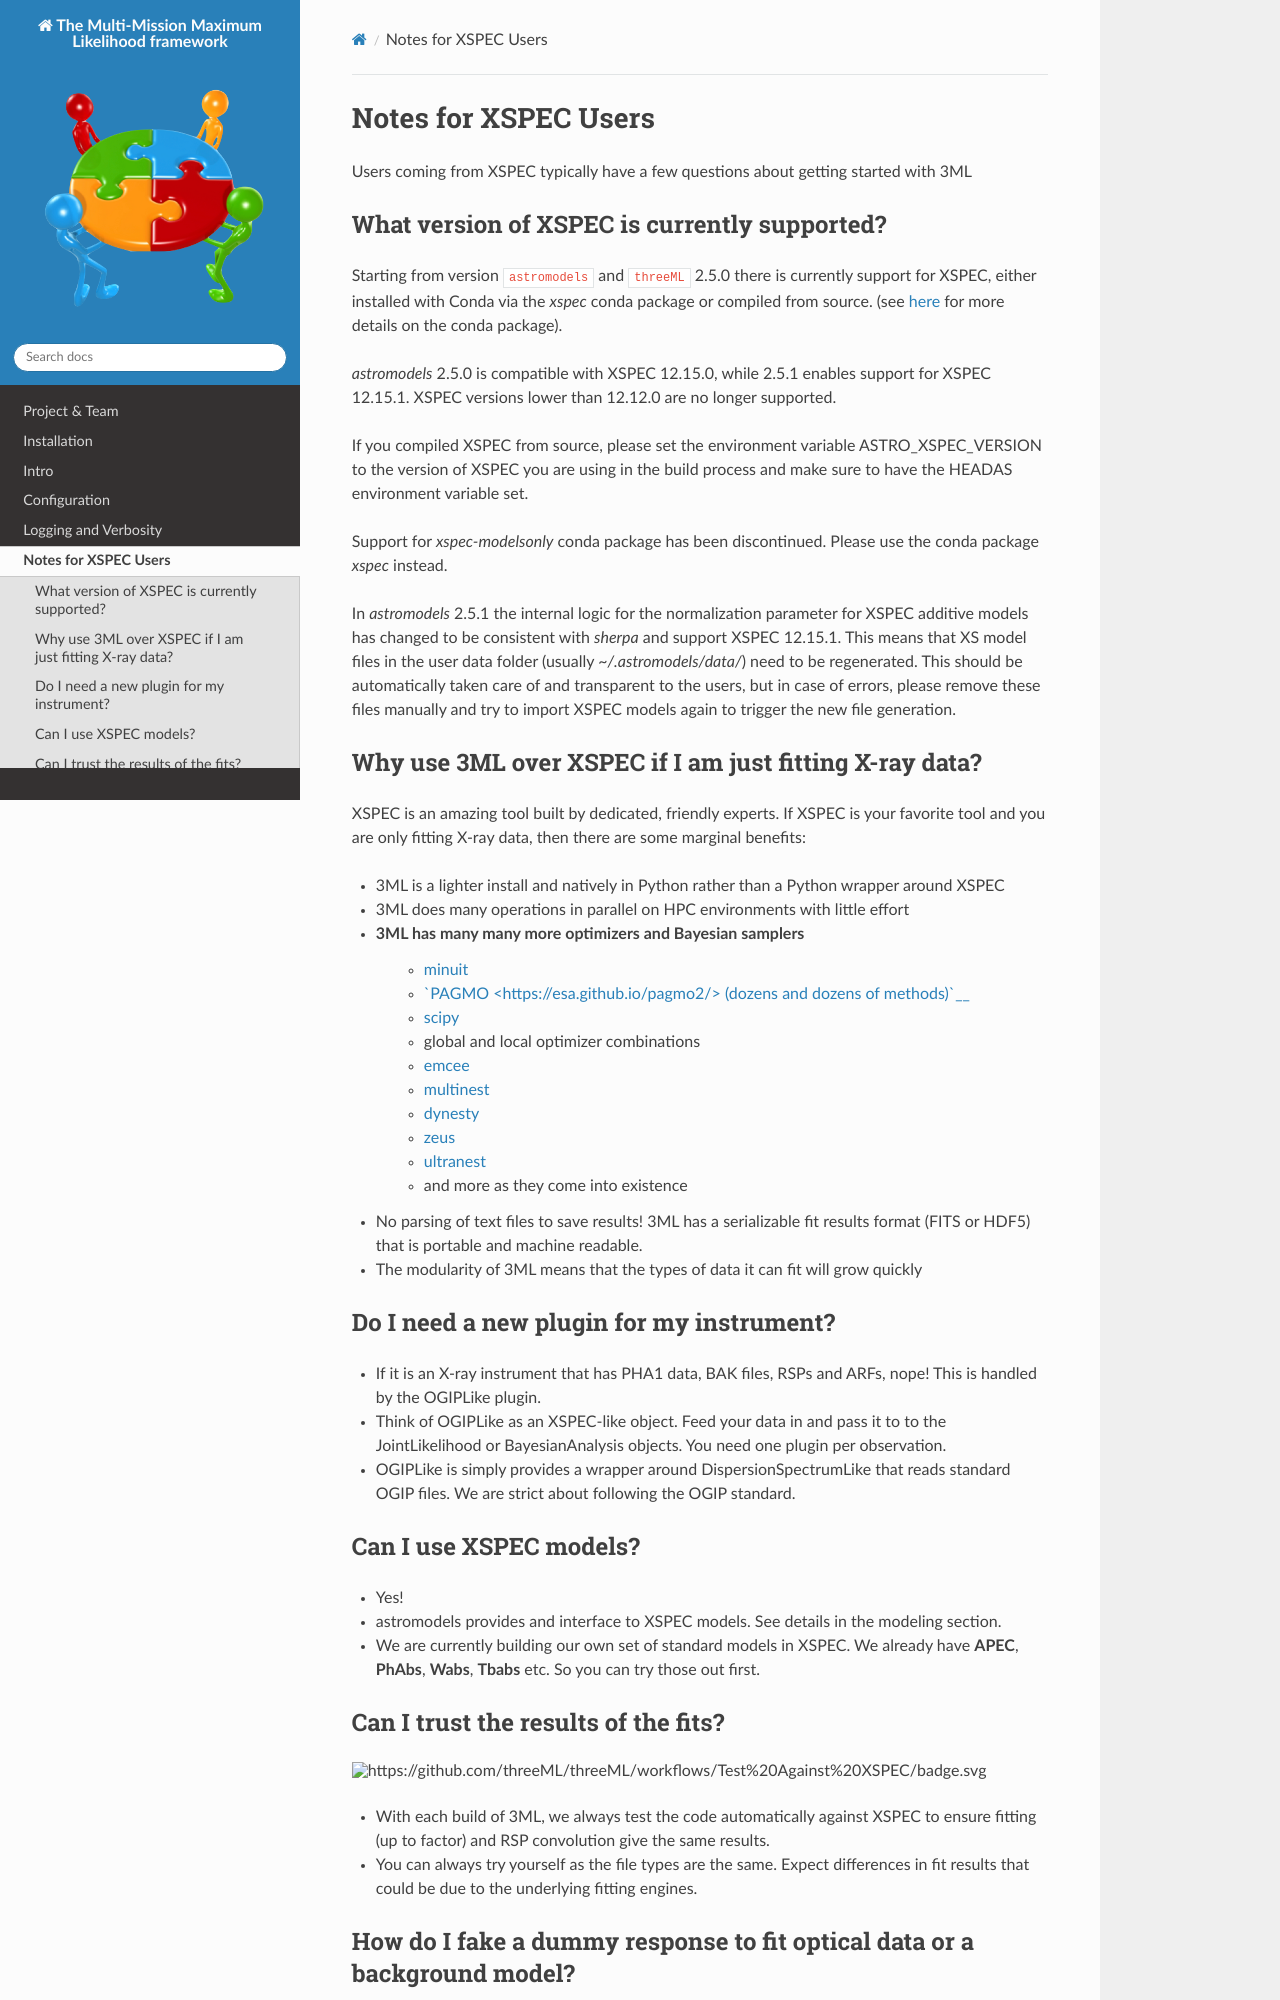

repository: threeML/threeML · page: xspec_users.html · generator: sphinx

Notes for XSPEC Users
=====================

Users coming from XSPEC typically have a few questions about getting started with 3ML

What version of XSPEC is currently supported?
---------------------------------------------

Starting from version ``astromodels`` and ``threeML`` 2.5.0 there is currently 
support for XSPEC, either installed with Conda via the `xspec` conda package or 
compiled from source. (see `here <https://heasarc.gsfc.nasa.gov/docs/software/conda.html>`_ for more details on the conda package).

`astromodels` 2.5.0 is compatible with XSPEC 12.15.0, while 2.5.1 enables 
support for XSPEC 12.15.1. XSPEC versions lower than 12.12.0 are no longer
supported. 

If you compiled XSPEC from source, please set the environment variable
ASTRO_XSPEC_VERSION to the version of XSPEC you are using in the build
process and make sure to have the HEADAS environment variable set.

Support for `xspec-modelsonly` conda package has been discontinued.
Please use the conda package `xspec` instead.

In `astromodels` 2.5.1 the internal logic for the normalization parameter 
for XSPEC additive models has changed to be consistent with `sherpa` and
support XSPEC 12.15.1. This means that XS model files in the user data
folder (usually `~/.astromodels/data/`) need to be regenerated. This should
be automatically taken care of and transparent to the users, but in case of 
errors, please remove these files manually and try to import XSPEC models 
again to trigger the new file generation.


Why use 3ML over XSPEC if I am just fitting X-ray data?
-------------------------------------------------------

XSPEC is an amazing tool built by dedicated, friendly experts. If XSPEC is your favorite tool and you are only fitting X-ray data, then there are some marginal benefits:

- 3ML is a lighter install and natively in Python rather than a Python wrapper around XSPEC
- 3ML does many operations in parallel on HPC environments with little effort
- 3ML has many many more optimizers and Bayesian samplers
   * `minuit <https://iminuit.readthedocs.io/en/stable/>`__
   * `PAGMO <https://esa.github.io/pagmo2/> (dozens and dozens of methods)`__
   * `scipy <https://docs.scipy.org/doc/scipy/reference/optimize.html>`__
   *  global and local optimizer combinations
   * `emcee <https://emcee.readthedocs.io/en/stable/>`__
   * `multinest <https://github.com/farhanferoz/MultiNest>`__
   * `dynesty <https://dynesty.readthedocs.io/en/latest/>`__
   * `zeus <https://zeus-mcmc.readthedocs.io/en/latest/>`__
   * `ultranest <https://johannesbuchner.github.io/UltraNest/>`__
   * and more as they come into existence
- No parsing of text files to save results! 3ML has a serializable fit results format (FITS or HDF5) that is portable and machine readable.
- The modularity of 3ML means that the types of data it can fit will grow quickly


Do I need a new plugin for my instrument?
-----------------------------------------
- If it is an X-ray instrument that has PHA1 data, BAK files, RSPs and ARFs, nope! This is handled by the OGIPLike plugin. 
- Think of OGIPLike as an XSPEC-like object. Feed your data in and pass it to to the JointLikelihood or BayesianAnalysis objects. You need one plugin per observation. 
- OGIPLike is simply provides a wrapper around DispersionSpectrumLike that reads standard OGIP files. We are strict about following the OGIP standard.


Can I use XSPEC models?
-----------------------
- Yes!
- astromodels provides and interface to XSPEC models. See details in the modeling section.
- We are currently building our own set of standard models in XSPEC. We already have **APEC**, **PhAbs**, **Wabs**, **Tbabs** etc. So you can try those out first.
